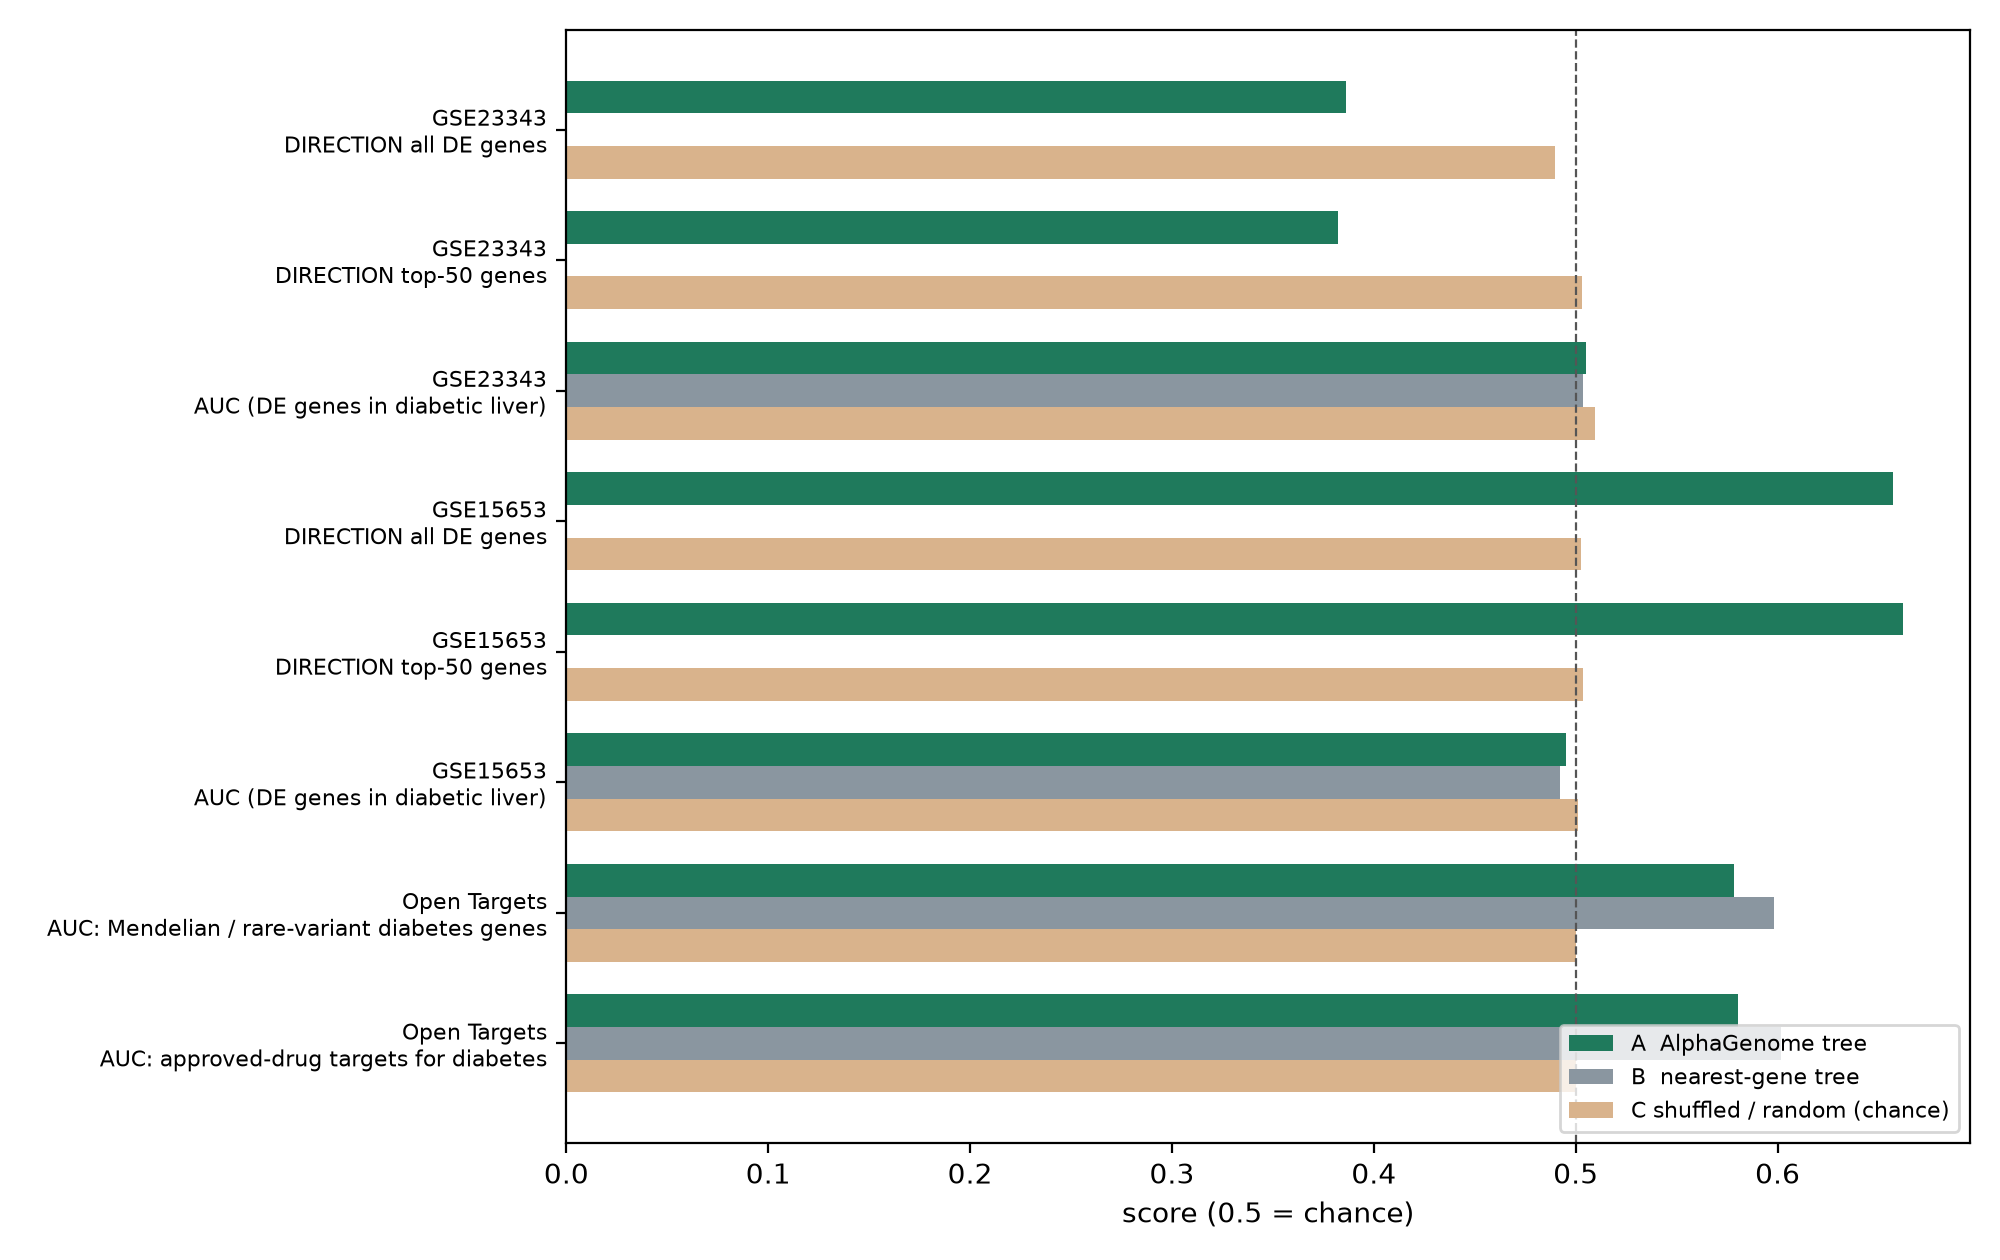

The table this chart was drawn from, first rows:
yardstick, test, A_AlphaGenome, B_nearest_gene, C_shuffled_mean, n_genes, p_A_vs_C, B_nearest_all_variants, random_mean, p_A_vs_random, p_A_vs_B, A_minus_B_95CI
GSE23343, DIRECTION all DE genes, 0.3864, , 0.4899, 455, 0.7862, , , , , 
GSE23343, DIRECTION top-50 genes, 0.3821, , 0.503, 50, 0.7912, , , , , 
GSE23343, GENE CHOICE AUC (DE genes in diabetic li…, 0.505, 0.5034, , 515, , 0.5141, 0.5098, 0.7371, 0.4012, -0.012 to 0.018
GSE15653, DIRECTION all DE genes, 0.657, , 0.5029, 172, 0.1419, , , , , 
GSE15653, DIRECTION top-50 genes, 0.6622, , 0.5035, 50, 0.1399, , , , , 
GSE15653, GENE CHOICE AUC (DE genes in diabetic li…, 0.4954, 0.4922, , 204, , 0.4813, 0.501, 0.6653, 0.3912, -0.020 to 0.029
Open Targets, GENE CHOICE: Mendelian / rare-variant di…, 5.0, 4.0, , 87, , 3.0, 1.4, 0.01431, , 
Open Targets, GENE CHOICE AUC: Mendelian / rare-varian…, 0.5785, 0.5985, , 87, , 0.6634, 0.5, , 0.8942, -0.055 to 0.009
Open Targets, GENE CHOICE: approved-drug targets for d…, 7.0, 11.0, , 238, , 7.0, 3.9, 0.09485, , 
Open Targets, GENE CHOICE AUC: approved-drug targets f…, 0.5806, 0.6017, , 238, , 0.7227, 0.5, , 0.998, -0.039 to -0.005
